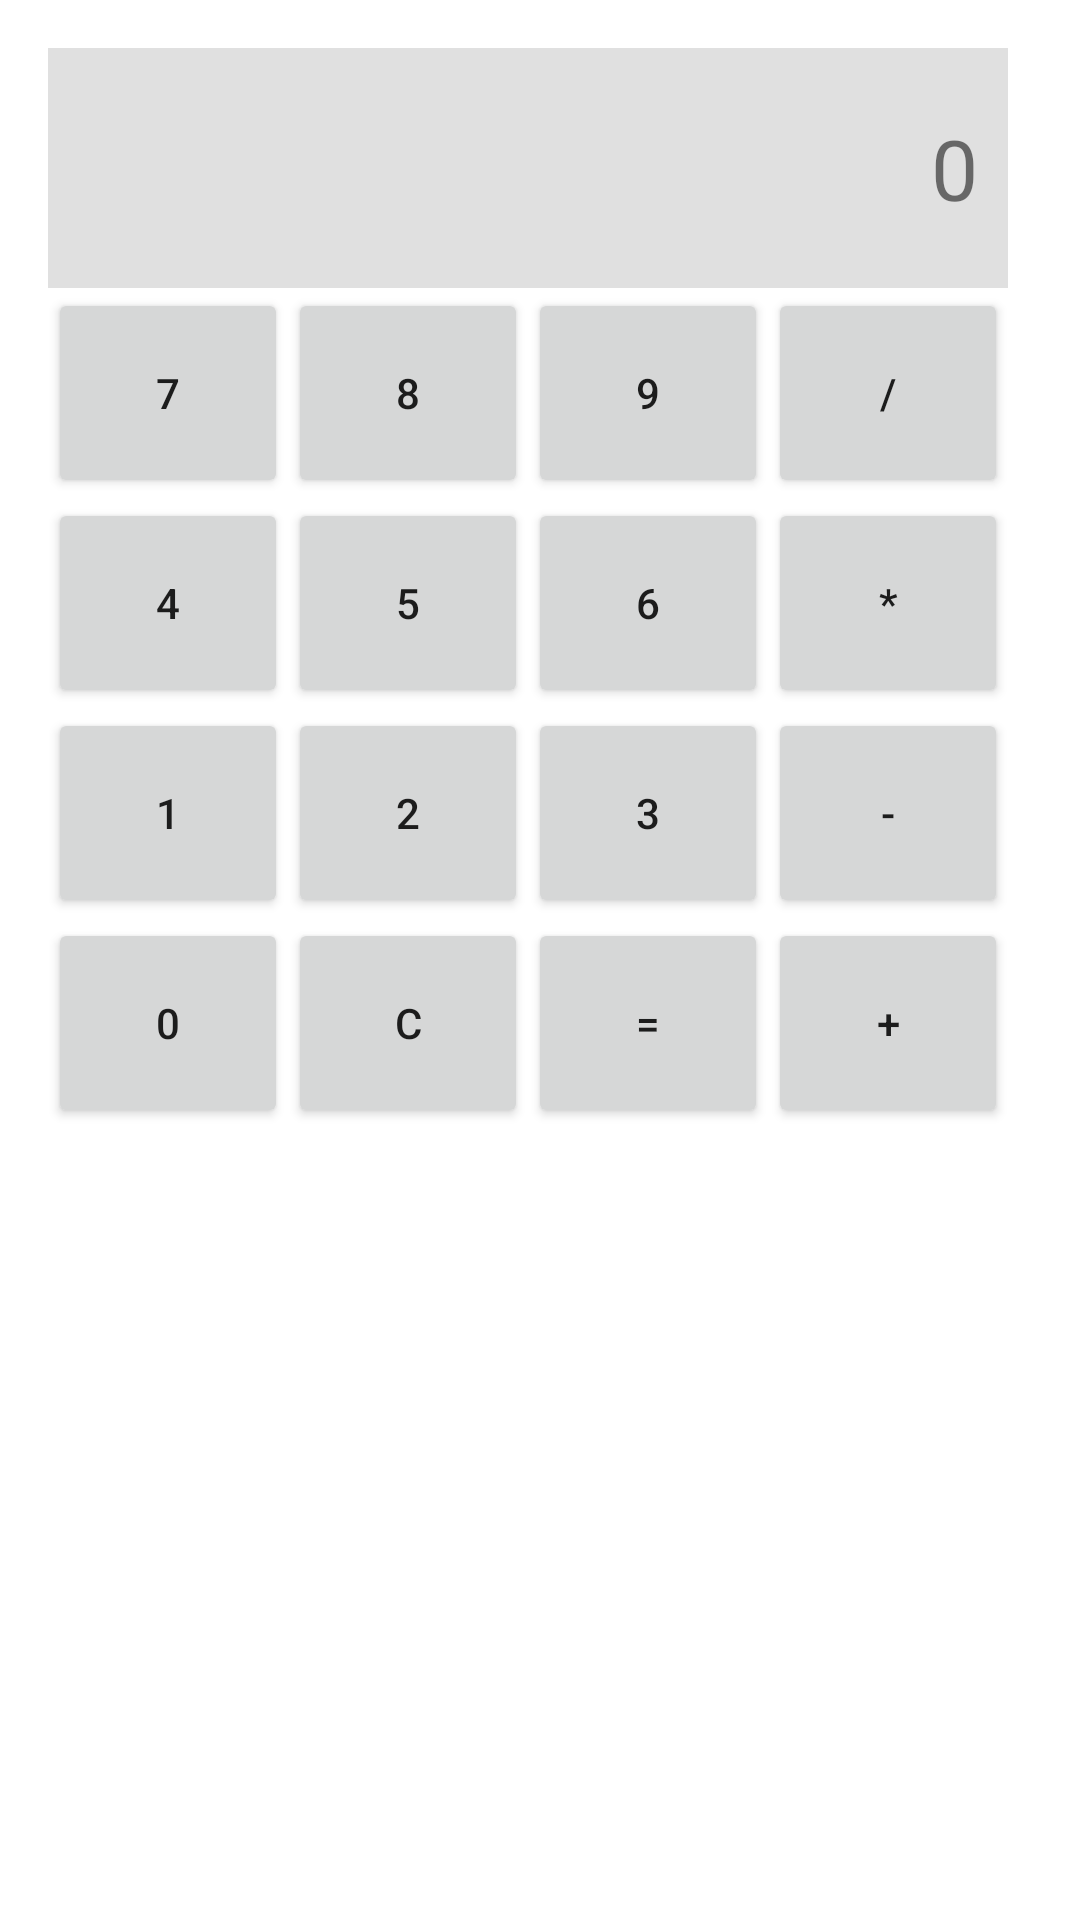

Android layout source for this screen:
<!-- AndroidManifest.xml: application theme Theme.Faculty_form -->
<!-- res/layout/relative_layout.xml -->
<?xml version="1.0" encoding="utf-8"?>
<RelativeLayout xmlns:android="http://schemas.android.com/apk/res/android"
    android:layout_width="match_parent"
    android:layout_height="match_parent"
    android:padding="16dp">

    
    <TextView
        android:id="@+id/tvDisplay"
        android:layout_width="wrap_content"
        android:width="320sp"
        android:layout_height="80dp"
        android:background="#E0E0E0"
        android:gravity="end|center_vertical"
        android:text="0"
        android:textSize="28sp"
        android:padding="10dp" />

    
    <Button
        android:id="@+id/btn7"
        android:layout_width="80dp"
        android:layout_height="70dp"
        android:text="7"
        android:layout_below="@id/tvDisplay"/>

    <Button
        android:id="@+id/btn8"
        android:layout_width="80dp"
        android:layout_height="70dp"
        android:text="8"
        android:layout_toRightOf="@id/btn7"
        android:layout_below="@id/tvDisplay"/>

    <Button
        android:id="@+id/btn9"
        android:layout_width="80dp"
        android:layout_height="70dp"
        android:text="9"
        android:layout_toRightOf="@id/btn8"
        android:layout_below="@id/tvDisplay"/>

    <Button
        android:id="@+id/btnDivide"
        android:layout_width="80dp"
        android:layout_height="70dp"
        android:text="/"
        android:layout_toRightOf="@id/btn9"
        android:layout_below="@id/tvDisplay"/>

    
    <Button
        android:id="@+id/btn4"
        android:layout_width="80dp"
        android:layout_height="70dp"
        android:text="4"
        android:layout_below="@id/btn7"/>

    <Button
        android:id="@+id/btn5"
        android:layout_width="80dp"
        android:layout_height="70dp"
        android:text="5"
        android:layout_toRightOf="@id/btn4"
        android:layout_below="@id/btn8"/>

    <Button
        android:id="@+id/btn6"
        android:layout_width="80dp"
        android:layout_height="70dp"
        android:text="6"
        android:layout_toRightOf="@id/btn5"
        android:layout_below="@id/btn9"/>

    <Button
        android:id="@+id/btnMultiply"
        android:layout_width="80dp"
        android:layout_height="70dp"
        android:text="*"
        android:layout_toRightOf="@id/btn6"
        android:layout_below="@id/btnDivide"/>

    
    <Button
        android:id="@+id/btn1"
        android:layout_width="80dp"
        android:layout_height="70dp"
        android:text="1"
        android:layout_below="@id/btn4"/>

    <Button
        android:id="@+id/btn2"
        android:layout_width="80dp"
        android:layout_height="70dp"
        android:text="2"
        android:layout_toRightOf="@id/btn1"
        android:layout_below="@id/btn5"/>

    <Button
        android:id="@+id/btn3"
        android:layout_width="80dp"
        android:layout_height="70dp"
        android:text="3"
        android:layout_toRightOf="@id/btn2"
        android:layout_below="@id/btn6"/>

    <Button
        android:id="@+id/btnMinus"
        android:layout_width="80dp"
        android:layout_height="70dp"
        android:text="-"
        android:layout_toRightOf="@id/btn3"
        android:layout_below="@id/btnMultiply"/>

    
    <Button
        android:id="@+id/btn0"
        android:layout_width="80dp"
        android:layout_height="70dp"
        android:text="0"
        android:layout_below="@id/btn1"/>

    <Button
        android:id="@+id/btnClear"
        android:layout_width="80dp"
        android:layout_height="70dp"
        android:text="C"
        android:layout_toRightOf="@id/btn0"
        android:layout_below="@id/btn2"/>

    <Button
        android:id="@+id/btnEqual"
        android:layout_width="80dp"
        android:layout_height="70dp"
        android:text="="
        android:layout_toRightOf="@id/btnClear"
        android:layout_below="@id/btn3"/>

    <Button
        android:id="@+id/btnPlus"
        android:layout_width="80dp"
        android:layout_height="70dp"
        android:text="+"
        android:layout_toRightOf="@id/btnEqual"
        android:layout_below="@id/btnMinus"/>



</RelativeLayout>
<!-- resources referenced by this layout -->
<resources>
  <style name="Theme.Faculty_form" parent="Theme.MaterialComponents.DayNight.DarkActionBar">
          
          <item name="colorPrimary">@color/purple_500</item>
          <item name="colorPrimaryVariant">@color/purple_700</item>
          <item name="colorOnPrimary">@color/white</item>
          
          <item name="colorSecondary">@color/teal_200</item>
          <item name="colorSecondaryVariant">@color/teal_700</item>
          <item name="colorOnSecondary">@color/black</item>
          
          <item name="android:statusBarColor">?attr/colorPrimaryVariant</item>
          
      </style>
  <!-- not gathered from this repository: default colours our renderer supplied (Android Studio template values) -->
  <color name="purple_500">#FF6200EE</color>
  <color name="purple_700">#FF3700B3</color>
  <color name="teal_200">#FF03DAC5</color>
  <color name="teal_700">#FF018786</color>
  <color name="black">#FF000000</color>
  <color name="white">#FFFFFFFF</color>
</resources>
